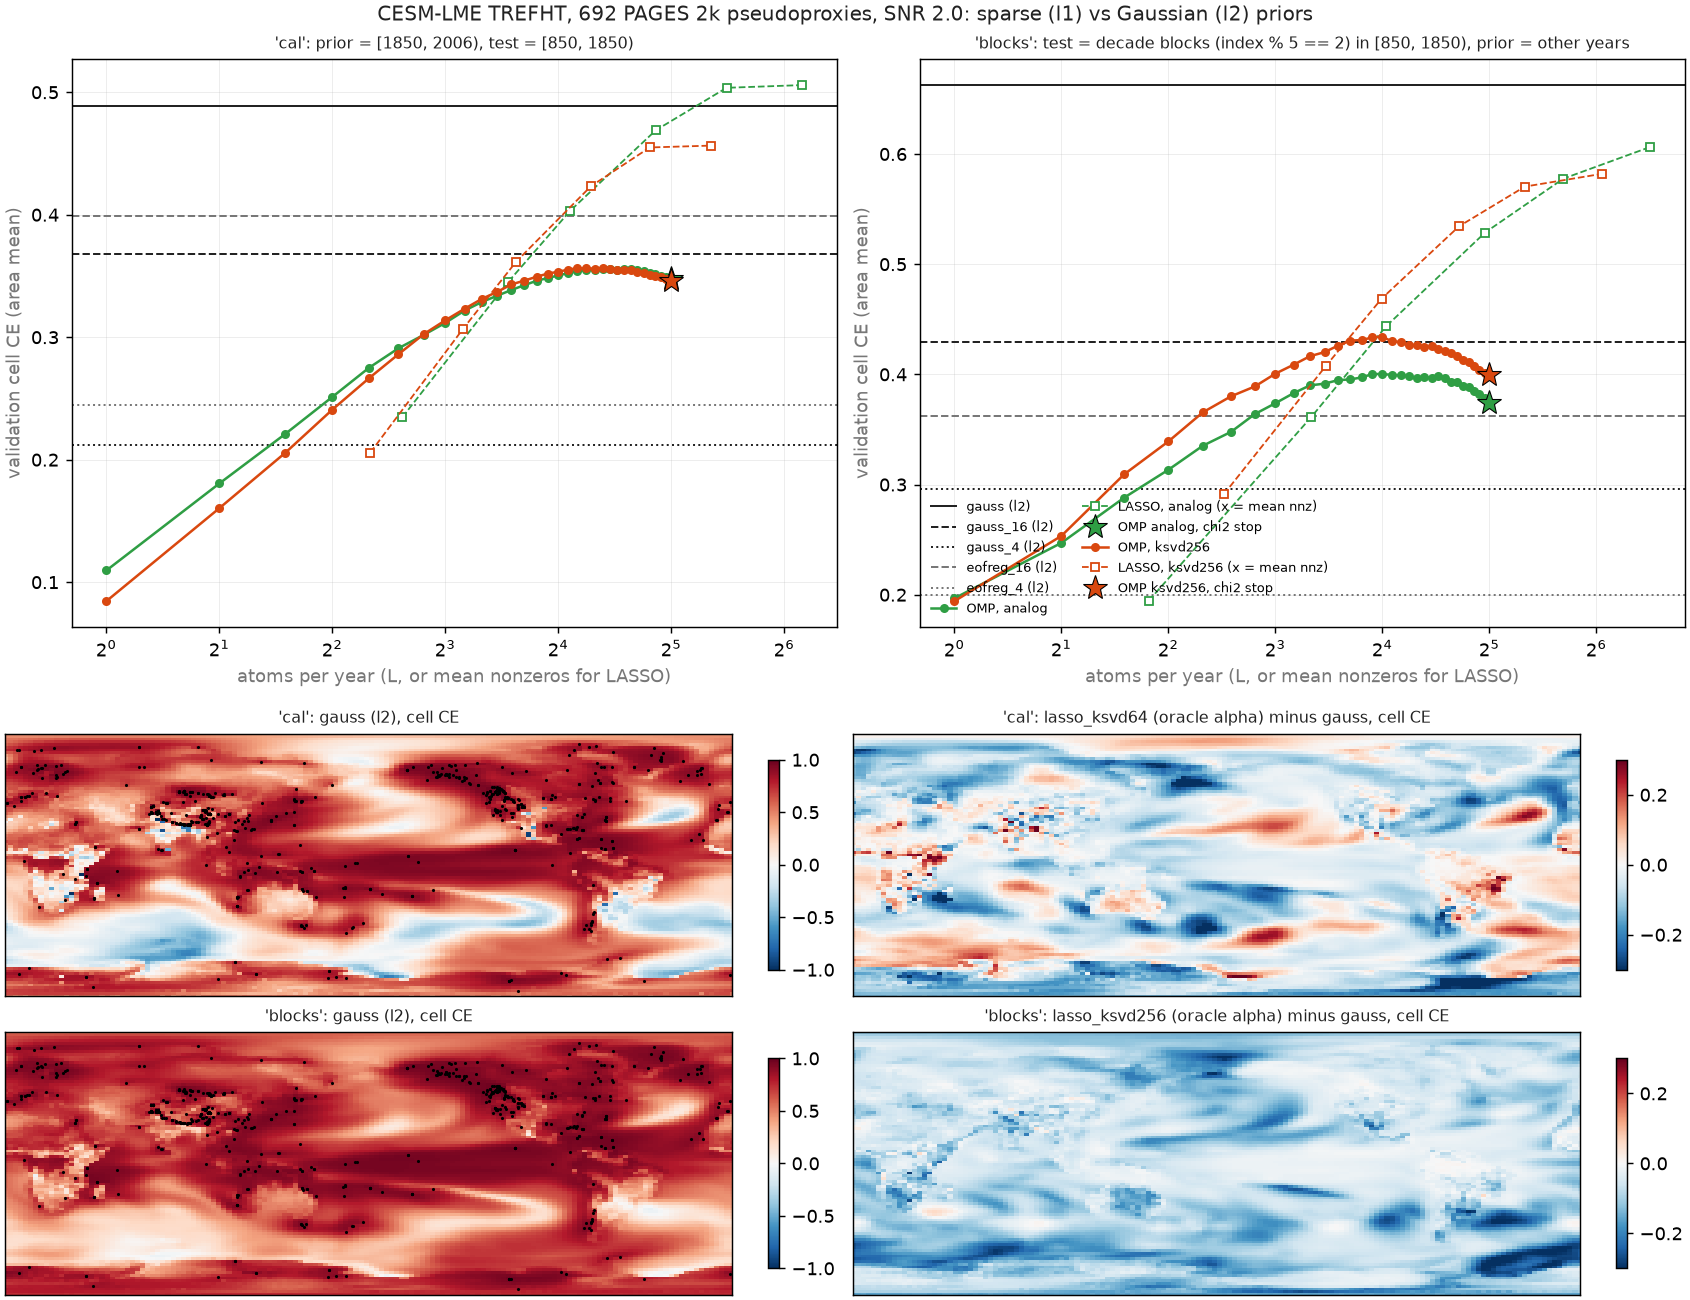

The data file committed next to this chart (first rows):
design, method, L, alpha, r, cell_ce, gmt_r, gmt_ce, unexpl, note
cal, gauss, , , , 0.4886, 0.9692, 0.9376, 0.4604, 
cal, gauss_4, , , 4, 0.2118, 0.8815, 0.7076, 0.8111, 
cal, gauss_16, , , 16, 0.3678, 0.9467, 0.8831, 0.6302, 
cal, eofreg_4, , , 4, 0.2445, 0.9038, 0.7707, 0.7802, 
cal, eofreg_16, , , 16, 0.3987, 0.9557, 0.9086, 0.5703, 
cal, omp_analog, 1, , , 0.1096, 0.8019, 0.6144, 0.8929, 
cal, omp_analog, 2, , , 0.1806, 0.8637, 0.7269, 0.8202, 
cal, omp_analog, 3, , , 0.2211, 0.8943, 0.7863, 0.7721, 
cal, omp_analog, 4, , , 0.2512, 0.9147, 0.827, 0.7394, 
cal, omp_analog, 5, , , 0.2749, 0.9283, 0.8555, 0.7118, 
cal, omp_analog, 6, , , 0.291, 0.9354, 0.8702, 0.6918, 
cal, omp_analog, 7, , , 0.3018, 0.9381, 0.8762, 0.6776, 
cal, omp_analog, 8, , , 0.3117, 0.9412, 0.8826, 0.6647, 
cal, omp_analog, 9, , , 0.3217, 0.9464, 0.8937, 0.6515, 
cal, omp_analog, 10, , , 0.3287, 0.9483, 0.8979, 0.6412, 
cal, omp_analog, 11, , , 0.3339, 0.9504, 0.9019, 0.6337, 
cal, omp_analog, 12, , , 0.3386, 0.9515, 0.9043, 0.6262, 
cal, omp_analog, 13, , , 0.3425, 0.953, 0.9071, 0.621, 
cal, omp_analog, 14, , , 0.3461, 0.9539, 0.9087, 0.6165, 
cal, omp_analog, 15, , , 0.3483, 0.9558, 0.9122, 0.612, 
cal, omp_analog, 16, , , 0.3504, 0.9562, 0.9129, 0.6077, 
cal, omp_analog, 17, , , 0.3523, 0.9565, 0.9132, 0.605, 
cal, omp_analog, 18, , , 0.3538, 0.9572, 0.9143, 0.6029, 
cal, omp_analog, 19, , , 0.3553, 0.9581, 0.9161, 0.6, 
cal, omp_analog, 20, , , 0.3552, 0.9585, 0.9167, 0.5992, 
cal, omp_analog, 21, , , 0.3557, 0.9592, 0.9182, 0.5969, 
cal, omp_analog, 22, , , 0.3556, 0.9593, 0.9184, 0.5962, 
cal, omp_analog, 23, , , 0.355, 0.9593, 0.9182, 0.5961, 
cal, omp_analog, 24, , , 0.356, 0.9593, 0.9183, 0.5942, 
cal, omp_analog, 25, , , 0.3561, 0.9595, 0.9185, 0.5927, 
cal, omp_analog, 26, , , 0.355, 0.9598, 0.9192, 0.5929, 
cal, omp_analog, 27, , , 0.3538, 0.9605, 0.9207, 0.5927, 
cal, omp_analog, 28, , , 0.3524, 0.9607, 0.9211, 0.5935, 
cal, omp_analog, 29, , , 0.3516, 0.9607, 0.921, 0.5936, 
cal, omp_analog, 30, , , 0.3502, 0.9609, 0.9214, 0.5939, 
cal, omp_analog, 31, , , 0.3491, 0.9608, 0.921, 0.5942, 
cal, omp_analog, 32, , , 0.3471, 0.9607, 0.9207, 0.5951, 
cal, omp_analog_chi2, 32.0, , , 0.3471, 0.9607, 0.9207, 0.5951, L median 32, [32, 32]
cal, lasso_analog, 6.145, 0.5, , 0.2346, 0.8737, 0.6609, 0.7706, 
cal, lasso_analog, 11.76, 0.3, , 0.345, 0.9212, 0.8025, 0.6573, 
cal, lasso_analog, 17.21, 0.2, , 0.4032, 0.9413, 0.8632, 0.5927, 
cal, lasso_analog, 29.1, 0.1, , 0.469, 0.9611, 0.9169, 0.5148, 
cal, lasso_analog, 44.92, 0.05, , 0.5036, 0.9685, 0.9362, 0.4683, 
cal, lasso_analog, 71.27, 0.02, , 0.5058, 0.9702, 0.9406, 0.4524, 
cal, omp_ksvd64, 1, , , 0.0845, 0.7676, 0.5432, 0.9166, 
cal, omp_ksvd64, 2, , , 0.1604, 0.8487, 0.6937, 0.836, 
cal, omp_ksvd64, 3, , , 0.2058, 0.8783, 0.752, 0.7886, 
cal, omp_ksvd64, 4, , , 0.2409, 0.8963, 0.7911, 0.7525, 
cal, omp_ksvd64, 5, , , 0.2663, 0.9074, 0.8144, 0.7202, 
cal, omp_ksvd64, 6, , , 0.2861, 0.9166, 0.8333, 0.6966, 
cal, omp_ksvd64, 7, , , 0.3024, 0.9264, 0.8515, 0.6779, 
cal, omp_ksvd64, 8, , , 0.3138, 0.9324, 0.8644, 0.6648, 
cal, omp_ksvd64, 9, , , 0.3232, 0.9345, 0.8696, 0.6528, 
cal, omp_ksvd64, 10, , , 0.3312, 0.9381, 0.877, 0.6427, 
cal, omp_ksvd64, 11, , , 0.337, 0.9393, 0.8794, 0.6343, 
cal, omp_ksvd64, 12, , , 0.3431, 0.9424, 0.8853, 0.6261, 
cal, omp_ksvd64, 13, , , 0.3463, 0.9441, 0.888, 0.6203, 
cal, omp_ksvd64, 14, , , 0.3493, 0.9462, 0.8922, 0.6166, 
cal, omp_ksvd64, 15, , , 0.3519, 0.9482, 0.8967, 0.613, 
cal, omp_ksvd64, 16, , , 0.3535, 0.9486, 0.8974, 0.6104, 
... 106 more rows
